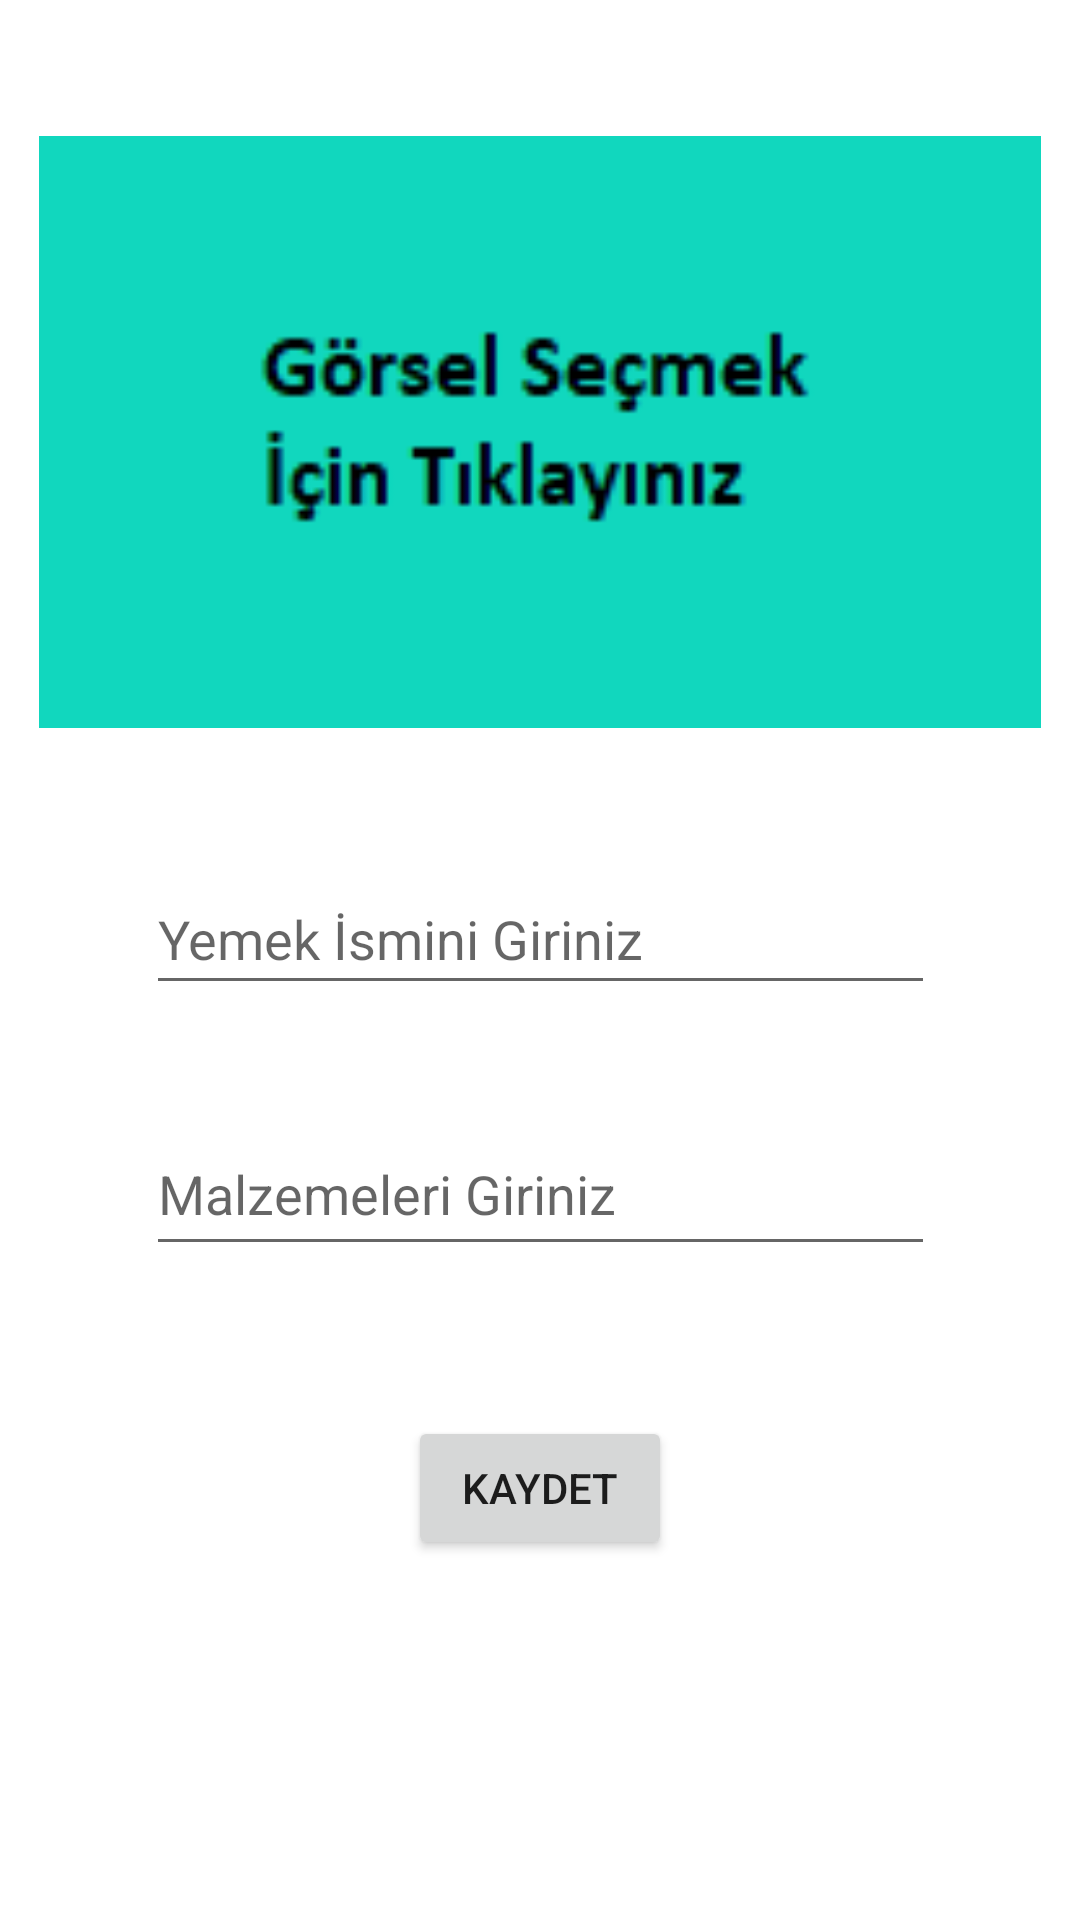

This screen was rendered from an Android layout file. Write that file and the resources it references.
<!-- AndroidManifest.xml: application theme Theme.KendiYemegimNotDefterim -->
<!-- res/layout/fragment_tarif.xml -->
<?xml version="1.0" encoding="utf-8"?>
<androidx.constraintlayout.widget.ConstraintLayout
    xmlns:android="http://schemas.android.com/apk/res/android"
    xmlns:app="http://schemas.android.com/apk/res-auto"
    xmlns:tools="http://schemas.android.com/tools"
    android:layout_width="match_parent"
    android:layout_height="match_parent"
    tools:context=".TarifFragment">


    <ImageView
        android:id="@+id/imageView"
        android:layout_width="334dp"
        android:layout_height="228dp"
        android:layout_marginStart="40dp"
        android:layout_marginTop="30dp"
        android:layout_marginEnd="40dp"
        android:onClick="gorselSec"
        android:src="@drawable/gorselsecimi1"
        app:layout_constraintEnd_toEndOf="parent"
        app:layout_constraintStart_toStartOf="parent"
        app:layout_constraintTop_toTopOf="parent" />

    <EditText
        android:id="@+id/textYemekkismi"
        android:layout_width="263dp"
        android:layout_height="47dp"
        android:layout_marginTop="30dp"
        android:ems="10"
        android:hint="Yemek İsmini Giriniz"
        android:inputType="textPersonName"
        app:layout_constraintEnd_toEndOf="parent"
        app:layout_constraintStart_toStartOf="parent"
        app:layout_constraintTop_toBottomOf="@+id/imageView" />

    <EditText
        android:id="@+id/textYemekmalzeme"
        android:layout_width="263dp"
        android:layout_height="51dp"
        android:layout_marginTop="36dp"
        android:ems="10"
        android:hint="Malzemeleri Giriniz"
        android:inputType="textPersonName"
        app:layout_constraintEnd_toEndOf="parent"
        app:layout_constraintStart_toStartOf="parent"
        app:layout_constraintTop_toBottomOf="@+id/textYemekkismi" />

    <Button
        android:id="@+id/buttonKaydet"
        android:layout_width="wrap_content"
        android:layout_height="wrap_content"
        android:layout_marginTop="50dp"
        android:onClick="kaydet"
        android:text="Kaydet"
        app:layout_constraintEnd_toEndOf="parent"
        app:layout_constraintStart_toStartOf="parent"
        app:layout_constraintTop_toBottomOf="@+id/textYemekmalzeme" />
</androidx.constraintlayout.widget.ConstraintLayout>
<!-- resources referenced by this layout -->
<resources>
  <!-- drawable gorselsecimi1: png bitmap (drawable, 2041 bytes) -->
  <style name="Theme.KendiYemegimNotDefterim" parent="Theme.MaterialComponents.DayNight.DarkActionBar">
          
          <item name="colorPrimary">@color/purple_500</item>
          <item name="colorPrimaryVariant">@color/purple_700</item>
          <item name="colorOnPrimary">@color/white</item>
          
          <item name="colorSecondary">@color/teal_200</item>
          <item name="colorSecondaryVariant">@color/teal_700</item>
          <item name="colorOnSecondary">@color/black</item>
          
          <item name="android:statusBarColor">?attr/colorPrimaryVariant</item>
          
      </style>
  <!-- not gathered from this repository: default colours our renderer supplied (Android Studio template values) -->
  <color name="purple_500">#FF6200EE</color>
  <color name="purple_700">#FF3700B3</color>
  <color name="teal_200">#FF03DAC5</color>
  <color name="teal_700">#FF018786</color>
  <color name="black">#FF000000</color>
  <color name="white">#FFFFFFFF</color>
</resources>
